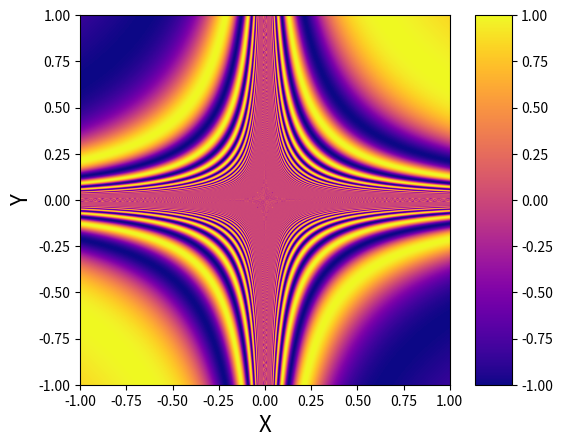

Source code (Python): (Note: this script raises an exception after producing the figure.)
"""Plot the function sin(1 / XY)."""

import matplotlib.pyplot as plt
import numpy as np

# Compute sin(1 / xy)
sz = 5000
X = np.linspace(-1, 1, sz)
Y = np.linspace(-1, 1, sz)
X, Y = np.meshgrid(X, Y)
Z = np.sin(1 / (X * Y))

# Plot it
fig, ax = plt.subplots(1)
im = ax.imshow(Z, cmap=plt.get_cmap("plasma"),
               origin="lower", extent=(-1, 1, -1, 1))
plt.colorbar(im, shrink=1, aspect=10)
ax.set_xlabel("X", fontsize=16)
ax.set_ylabel("Y", fontsize=16)

# Save it
fig.savefig("pretty_function.pdf", bbox_inches="tight")


# Compute sin(1 / xy)
sz = 10000
X = np.linspace(-1, 1, sz)
Y = np.linspace(-1, 1, sz)
X, Y = np.meshgrid(X, Y)
Z = np.sin(1 / (X * Y))

# Plot it
fig, ax = plt.subplots(1)
im = ax.imshow(Z, cmap=plt.get_cmap("plasma"),
               origin="lower", extent=(-1, 1, -1, 1))
plt.colorbar(im, shrink=1, aspect=10)
ax.set_xlabel("X", fontsize=16)
ax.set_ylabel("Y", fontsize=16)

# Save it
fig.savefig("pretty_function_10000.pdf", bbox_inches="tight")

